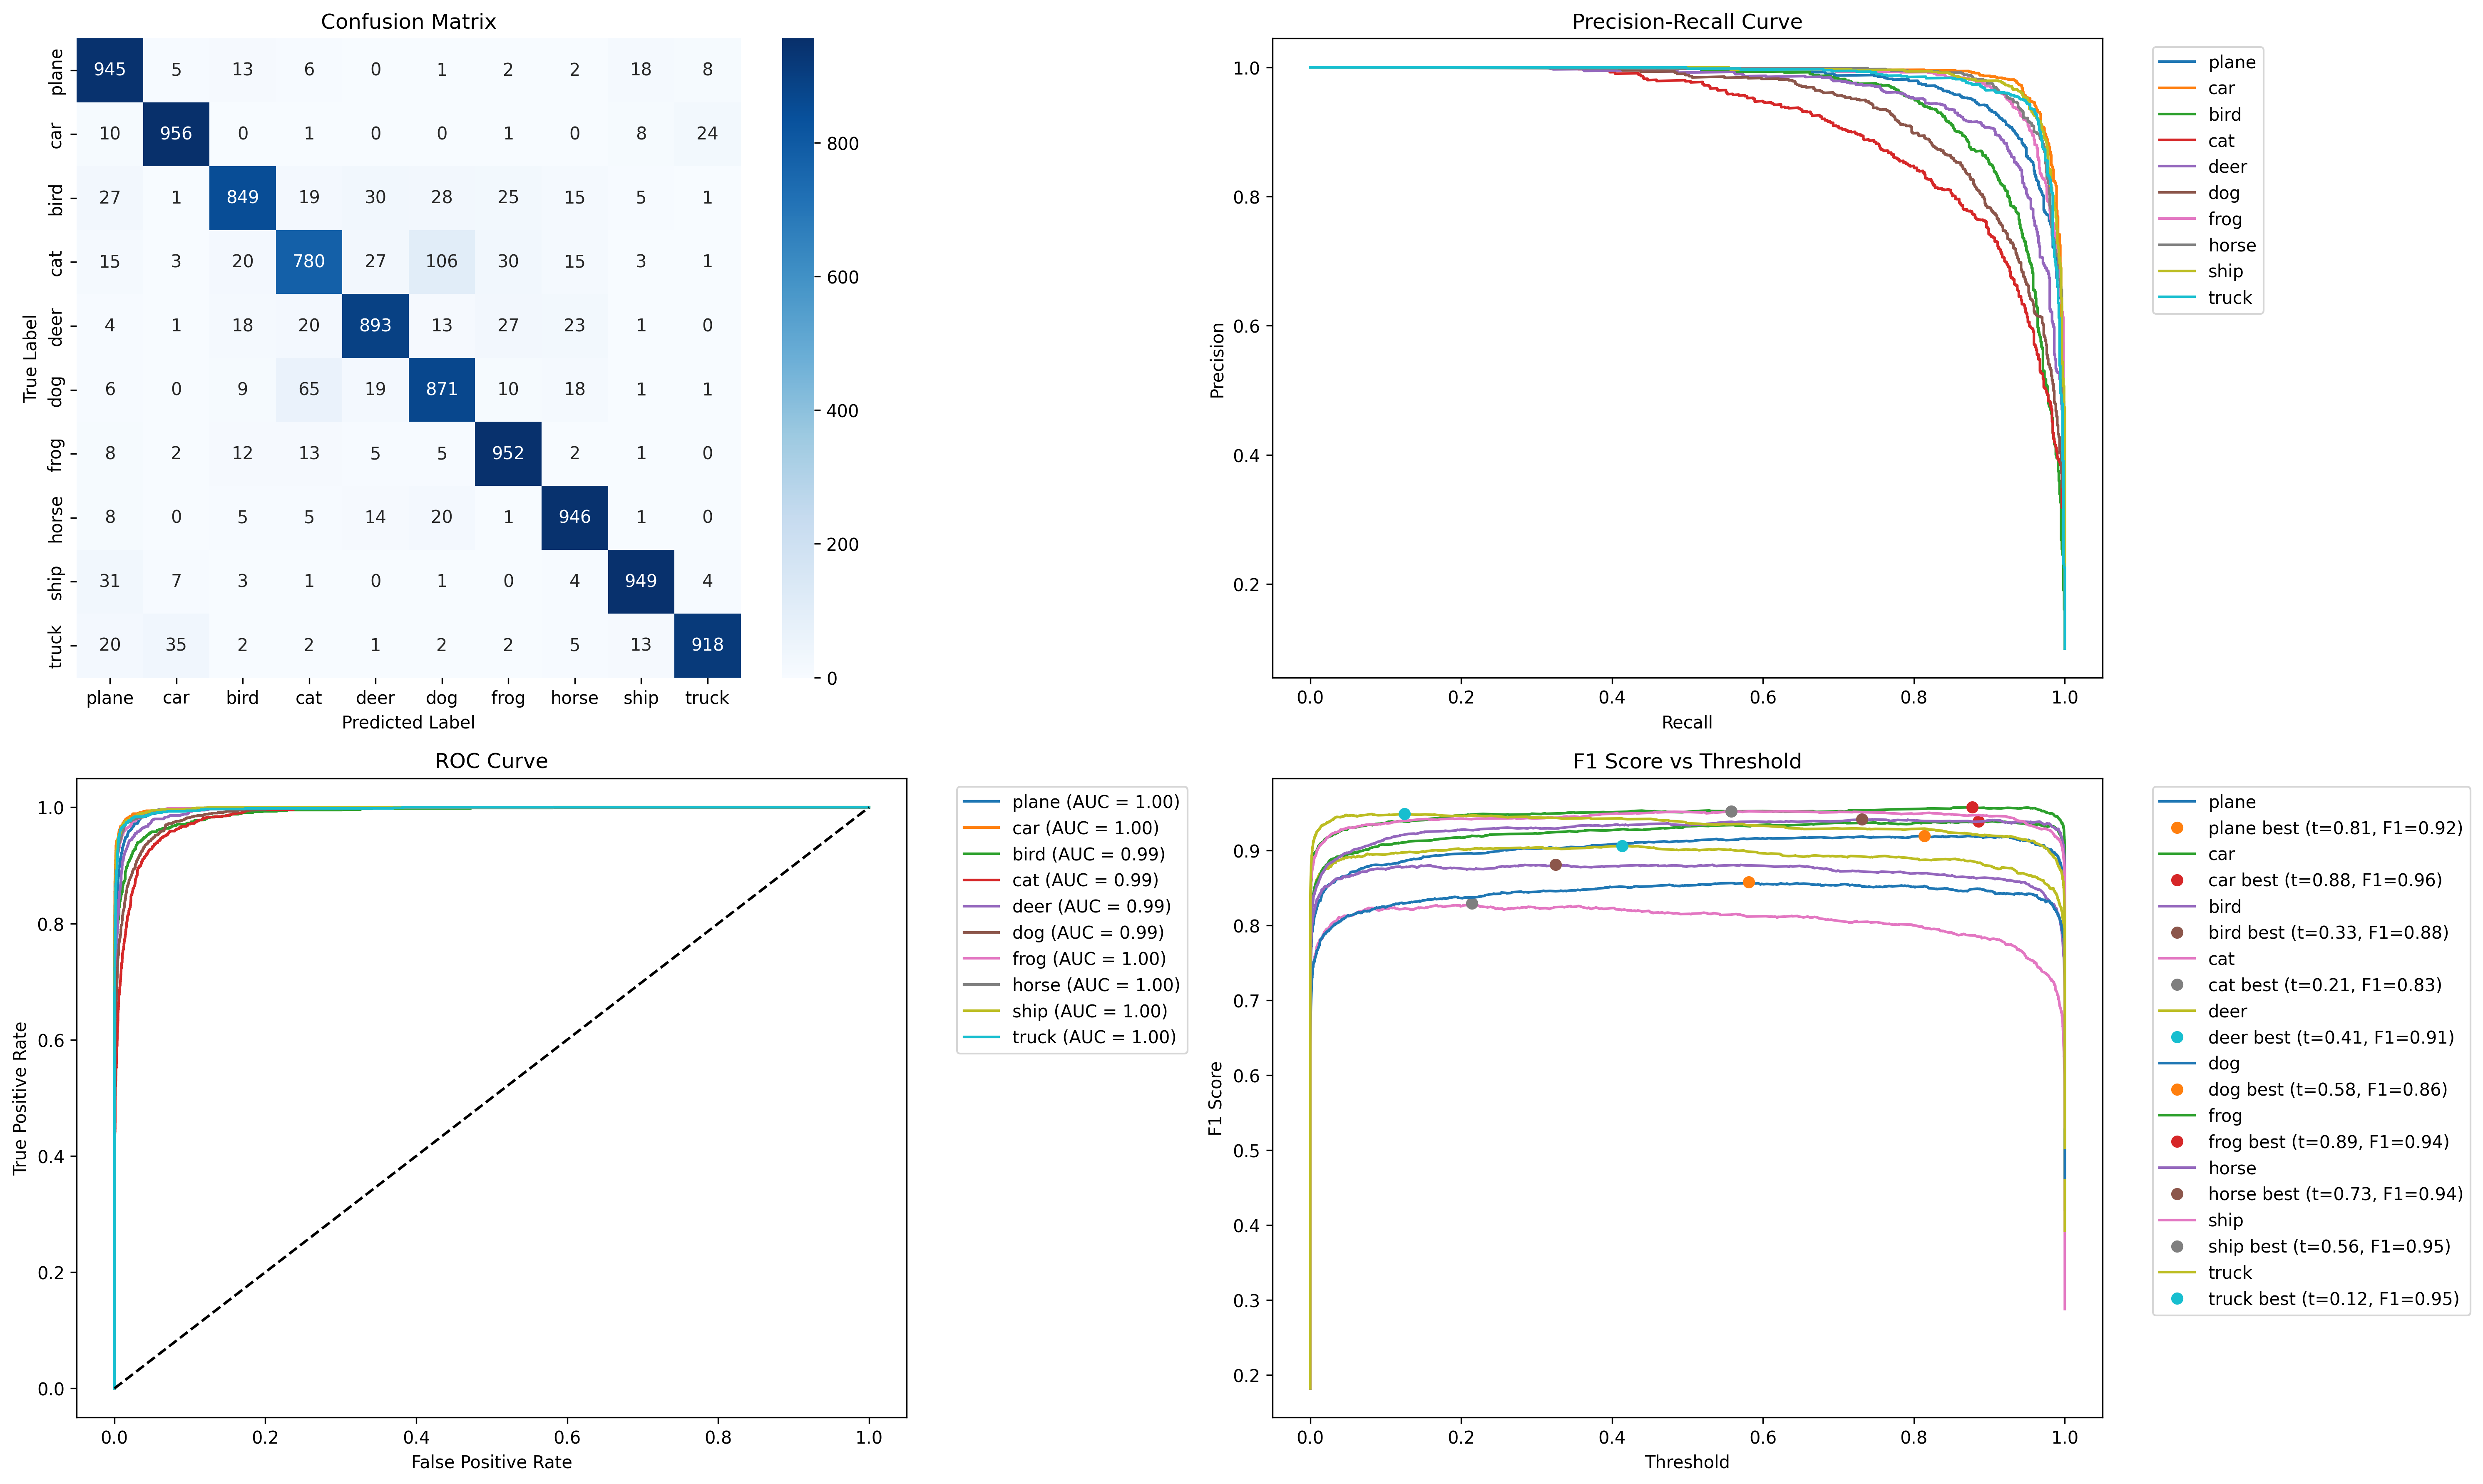

The file beside this chart, header and first rows:
Class, Precision, Recall, F1-score
plane, 0.8799, 0.945, 0.9113
car, 0.9465, 0.956, 0.9512
bird, 0.9119, 0.849, 0.8793
cat, 0.8553, 0.78, 0.8159
deer, 0.9029, 0.893, 0.8979
dog, 0.8319, 0.871, 0.851
frog, 0.9067, 0.952, 0.9288
horse, 0.9184, 0.946, 0.932
ship, 0.949, 0.949, 0.949
truck, 0.9592, 0.918, 0.9382
